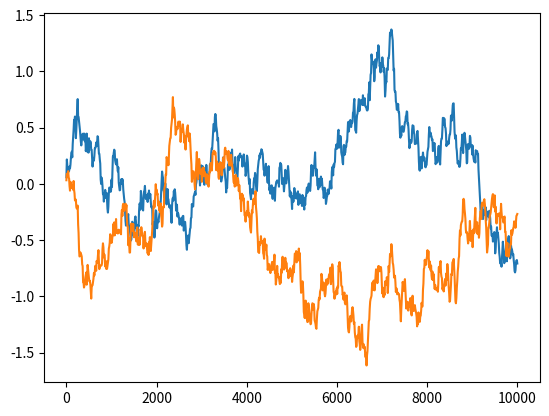

The script that saved this image:
import numpy as np


class AdaptiveParamNoiseSpec(object):
    def __init__(self, initial_stddev=0.1, desired_action_stddev=0.1, adoption_coefficient=1.01):
        self.initial_stddev = initial_stddev
        self.desired_action_stddev = desired_action_stddev
        self.adoption_coefficient = adoption_coefficient

        self.current_stddev = initial_stddev

    def adapt(self, distance):
        if distance > self.desired_action_stddev:
            # Decrease stddev.
            self.current_stddev /= self.adoption_coefficient
        else:
            # Increase stddev.
            self.current_stddev *= self.adoption_coefficient

    def get_stats(self):
        stats = {
            'param_noise_stddev': self.current_stddev,
        }
        return stats

    def __repr__(self):
        fmt = 'AdaptiveParamNoiseSpec(initial_stddev={}, desired_action_stddev={}, adoption_coefficient={})'
        return fmt.format(self.initial_stddev, self.desired_action_stddev, self.adoption_coefficient)


class ActionNoise(object):
    def reset(self):
        pass


class NormalActionNoise(ActionNoise):
    def __init__(self, mu, sigma):
        self.mu = mu
        self.sigma = sigma

    def __call__(self):
        return np.random.normal(self.mu, self.sigma)

    def __repr__(self):
        return 'NormalActionNoise(mu={}, sigma={})'.format(self.mu, self.sigma)


# Based on http://math.stackexchange.com/questions/1287634/implementing-ornstein-uhlenbeck-in-matlab
class OrnsteinUhlenbeckActionNoise(ActionNoise):
    def __init__(self, mu, sigma, theta=0.5, dt=1e-2, x0=None):
        self.theta = theta
        self.mu = mu
        self.sigma = sigma
        self.dt = dt
        self.x0 = x0
        self.reset()

    def __call__(self):
        x = self.x_prev + self.theta * (self.mu - self.x_prev) * self.dt + self.sigma * np.sqrt(self.dt) * np.random.normal(size=self.mu.shape)
        self.x_prev = x
        return x

    def reset(self):
        self.x_prev = self.x0 if self.x0 is not None else np.zeros_like(self.mu)

    def __repr__(self):
        return 'OrnsteinUhlenbeckActionNoise(mu={}, sigma={})'.format(self.mu, self.sigma)


import matplotlib.pyplot as plt


if __name__ == '__main__':
    ou_noise = OrnsteinUhlenbeckActionNoise(mu=np.ones(shape=(2))*0.0, sigma=np.ones(shape=(2))*0.6)
    plt.figure('data')
    y = []
    t = np.linspace(start=0, stop=10000, num=1000)
    for _ in t:
        y.append(ou_noise())
    plt.plot(t, y)
    plt.show()
